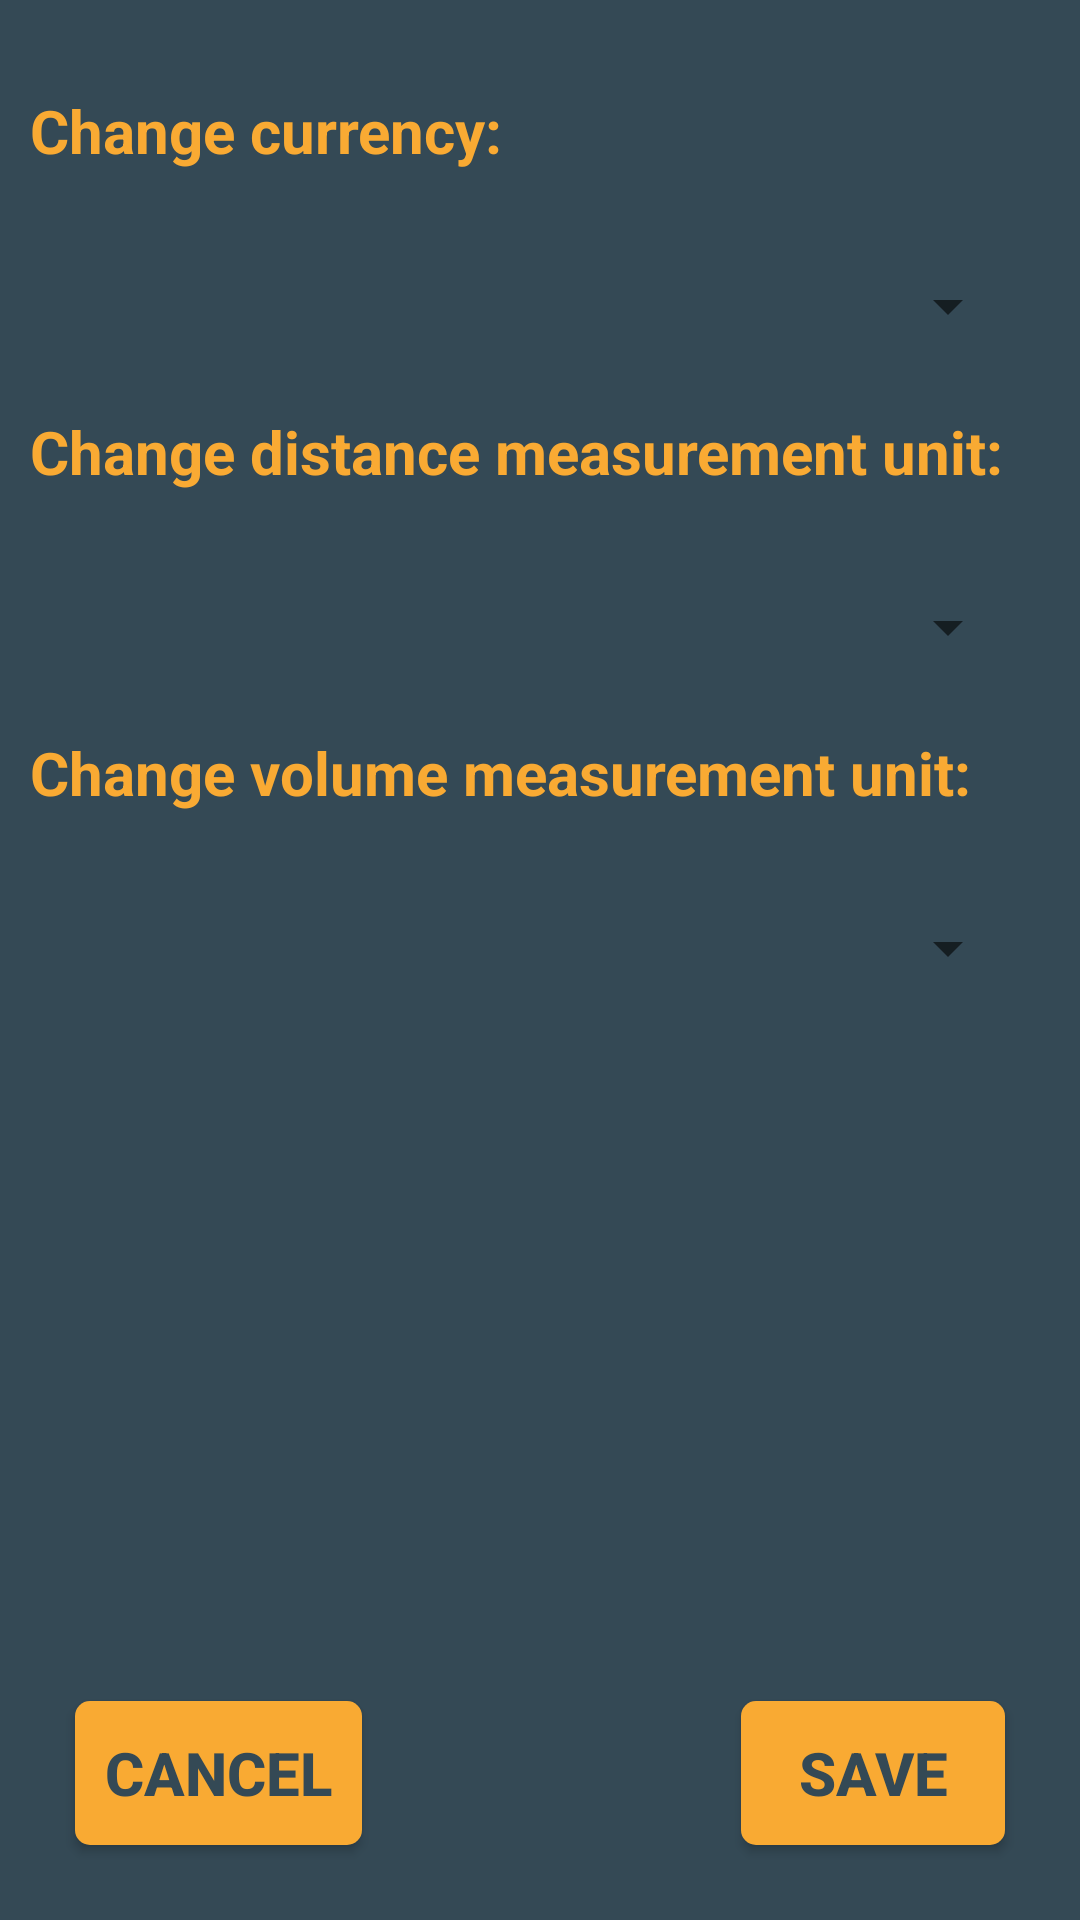

Here is an Android app screen rendered from its layout file. Give the layout XML and the strings, colors and styles it references.
<!-- AndroidManifest.xml: application theme AppTheme -->
<!-- res/layout/fragment_select_currency.xml -->
<?xml version="1.0" encoding="utf-8"?>
<RelativeLayout xmlns:android="http://schemas.android.com/apk/res/android"
    android:orientation="vertical" android:layout_width="match_parent"
    android:layout_height="match_parent"
    android:background="@color/colorPrimaryReplyBlue">

    <TextView
        android:id="@+id/currency_message"
        android:layout_width="wrap_content"
        android:layout_height="wrap_content"
        android:layout_marginStart="10dp"
        android:layout_marginEnd="10dp"
        android:layout_marginTop="30dp"
        android:layout_marginBottom="20dp"
        android:textStyle="bold"
        android:textColor="@color/colorSecondaryReplyOrange"
        android:textSize="20sp"
        android:layout_alignParentTop="true"
        android:text="@string/selectCurrency"/>
    <Spinner
        android:id="@+id/input_currency"
        android:layout_width="fill_parent"
        android:layout_marginStart="20dp"
        android:layout_marginEnd="20dp"
        android:layout_below="@id/currency_message"
        android:layout_height="50dp" />

    <TextView
        android:id="@+id/distance_message"
        android:layout_width="wrap_content"
        android:layout_height="wrap_content"
        android:layout_marginStart="10dp"
        android:layout_marginEnd="10dp"
        android:layout_marginTop="10dp"
        android:layout_marginBottom="20dp"
        android:textStyle="bold"
        android:textColor="@color/colorSecondaryReplyOrange"
        android:textSize="20sp"
        android:layout_below="@id/input_currency"
        android:text="@string/selectDistance"/>
    <Spinner
        android:id="@+id/input_distance"
        android:layout_width="fill_parent"
        android:layout_marginStart="20dp"
        android:layout_marginEnd="20dp"
        android:layout_below="@id/distance_message"
        android:layout_height="50dp" />

    <TextView
        android:id="@+id/volume_message"
        android:layout_width="wrap_content"
        android:layout_height="wrap_content"
        android:layout_marginStart="10dp"
        android:layout_marginEnd="10dp"
        android:layout_marginTop="10dp"
        android:layout_marginBottom="20dp"
        android:textStyle="bold"
        android:textColor="@color/colorSecondaryReplyOrange"
        android:textSize="20sp"
        android:layout_below="@+id/input_distance"
        android:text="@string/selectVolume"/>
    <Spinner
        android:id="@+id/input_volume"
        android:layout_width="fill_parent"
        android:layout_marginStart="20dp"
        android:layout_marginEnd="20dp"
        android:layout_below="@id/volume_message"
        android:layout_height="50dp" />

    <Button
        android:id="@+id/save_button"
        android:layout_width="wrap_content"
        android:layout_height="wrap_content"
        android:text="@string/save"
        android:textSize="20sp"
        android:textStyle="bold"
        android:textColor="@color/colorPrimaryReplyBlue"
        android:background="@drawable/button_start_now"
        android:padding="10dp"
        android:layout_alignParentBottom="true"
        android:layout_alignParentEnd="true"
        android:layout_margin="25dp"
        android:elevation="4dp"
        />

    <Button
        android:id="@+id/cancel_button"
        android:layout_width="wrap_content"
        android:layout_height="wrap_content"
        android:text="@string/cancel"
        android:textSize="20sp"
        android:textStyle="bold"
        android:textColor="@color/colorPrimaryReplyBlue"
        android:background="@drawable/button_start_now"
        android:padding="10dp"
        android:layout_alignParentBottom="true"
        android:layout_alignParentStart="true"
        android:layout_margin="25dp"
        android:elevation="4dp"
        />

</RelativeLayout>
<!-- resources referenced by this layout -->
<resources>
  <color name="colorPrimaryReplyBlue">#344955</color>
  <color name="colorSecondaryReplyOrange">#F9AA33</color>
  <!-- drawable button_start_now (drawable) -->
  <?xml version="1.0" encoding="utf-8"?>
  <selector xmlns:android="http://schemas.android.com/apk/res/android">
  
      <item android:state_pressed="true">
          <shape android:shape="rectangle">
              <corners android:radius="5dp"/>
              <solid android:color="#BDBDBD"/>
          </shape>
      </item>
      <item android:state_enabled="true">
          <shape android:shape="rectangle">
              <corners android:radius="5dp"/>
              <solid android:color="@color/colorSecondaryReplyOrange"/>
          </shape>
      </item>
  
  </selector>
  <string name="cancel">Cancel</string>
  <string name="save">Save</string>
  <string name="selectCurrency">Change currency:</string>
  <string name="selectDistance">Change distance measurement unit:</string>
  <string name="selectVolume">Change volume measurement unit:</string>
  <style name="AppTheme" parent="Theme.AppCompat.Light.NoActionBar">
          
          <item name="colorPrimary">@color/colorPrimaryReplyBlue</item>
          <item name="colorPrimaryDark">@color/colorPrimaryReplyBlueDark</item>
          <item name="colorAccent">@color/colorPrimaryReplyBlueAccent</item>
          <item name="coordinatorLayoutStyle">@style/Widget.Support.CoordinatorLayout</item>
      </style>
  <color name="colorPrimaryReplyBlueDark">#232F34</color>
  <color name="colorPrimaryReplyBlueAccent">#4A6572</color>
</resources>
